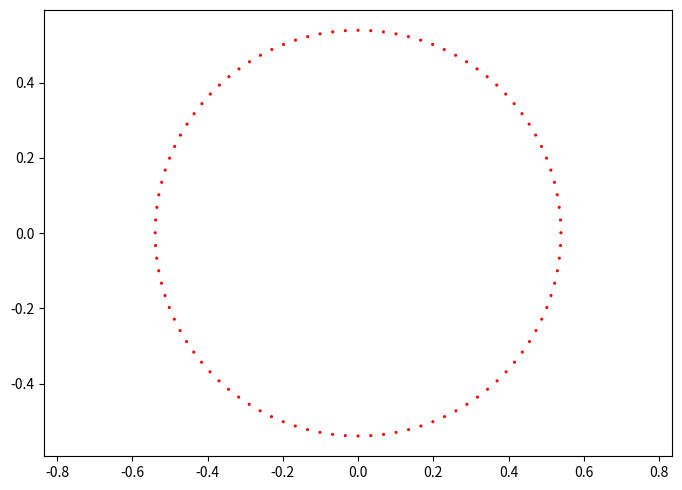

Reproduce this figure in Python. (Note: this script raises an exception after producing the figure.)
# Hello!
import matplotlib.pyplot as plt
import matplotlib.animation as animation
from scipy.integrate import ode
import numpy as np
from scipy.integrate import odeint
import pylab
import numpy
import sys
import math
import time

#lobal parameters are here
h = -2.0

ee = 0.2

mu = 0.0

scale = 1.1

ang_glob = []

r_0 = 0.35

r_1 = 0.37

def CreateBoundary(x, h):
    x_ret = []
    y_ret = []
    for q in x:
        if (h - 3.0/2.0*q*q > 0):
            if(1/(h-3.0/2.0*q*q)**2-q**2 > 0):
                x_ret.append(q)
                y_ret.append((1.0/(h-3.0/2.0*q*q)**2-q**2)**(0.5))
                x_ret.append(q)
                y_ret.append(-(1/(h-3.0/2.0*q*q)**2-q**2)**(0.5))
    return x_ret, y_ret

def Sgm(r):
    if(r<r_0):
        return -1.0
    if(r>r_1):
        return 0.0
    if( r>=r_0 and r<=r_1 ):
        return -(1.0 - (6*((r-r_0)/(r_1-r_0))**5-15*((r-r_0)/(r_1-r_0))**4+10*((r-r_0)/(r_1-r_0))**3))

def DSgmDr(r):
    if(r<r_0):
        return 0.0
    if(r>r_1):
        return 0.0
    if( r>=r_0 and r<=r_1 ):
        return (30*((r-r_0)/(r_1-r_0))**4-60*((r-r_0)/(r_1-r_0))**3+30*((r-r_0)/(r_1-r_0))**2) 

def DrhoDxi(xi, eta):
    return 4*xi*Sgm(xi**2+eta**2) + 4*(xi**2+eta**2)*DSgmDr(xi**2+eta**2)*xi
    
def DrhoDeta(xi, eta):
    return 4*eta*Sgm(xi**2+eta**2) + 4*(xi**2+eta**2)*DSgmDr(xi**2+eta**2)*eta

def RhoFun(xi, eta):
    return 2*(xi**2+eta**2)*Sgm(xi**2+eta**2)
    
def LagrXi(xi, Dxi, eta, Deta):
    return 2*Deta*RhoFun(xi,eta)+eta*(DrhoDxi(xi,eta)*Dxi + DrhoDeta(xi,eta)*Deta)-DrhoDxi(xi,eta)*(Dxi*eta-Deta*xi)

def LagrEta(xi, Dxi, eta, Deta):
    return -2*Dxi*RhoFun(xi,eta)-xi*(DrhoDxi(xi,eta)*Dxi + DrhoDeta(xi,eta)*Deta)-DrhoDeta(xi,eta)*(Dxi*eta-Deta*xi)

        
def SolveCubic(a,b):
    eps = 0.000000000000001
    doit = True
    r_start = 0.0
    r_cur = 0.0
    r_step = 0.00001
    j = 0
    while doit:
        r_cur = r_start + j*r_step
        if(a*r_cur**3  + b*r_cur + 1.0 < 0):
            doit = False
        j=j+1
    x1 = r_cur - r_step
    x2 = r_cur
    err = 1000.0
    #print("OK", a*x1**3  + b*x1 + 1.0, a*x2**3  + b*x2 + 1.0)
    while abs(err) > eps:
        mid = (x1+x2)*0.5
        err = a*(mid)**3 + b*mid + 1.0
        if(err > 0.0):
            x1 = mid
        else:
            x2 = mid
    #print(mid)
    return mid
    

def CreateBoundaryNew(h, n):
    coeff = [1.5,0.0, -h, 1.0]
    a = np.roots(coeff)
    x = numpy.linspace(-max(a)*0.999999,max(a)*0.999999,n)
    x_ret, y_ret = CreateBoundary(x,h)
    return x_ret, y_ret
    
def Energy(q1,p1,q2,p2,h):
    ret = h + 0.5*(p1**2 + p2**2) - 1.5*q1**2 - (q1**2 + q2**2)**(-0.5)
    return ret

def NewEnergy(xi, pxi, eta, peta):
    ret = 0.5*(pxi*pxi + peta*peta) - (4.0*(xi*xi + eta*eta)*(h) + 2.0*(xi*xi+eta*eta)*((xi*xi-eta*eta - mu)**2+4.0*xi*xi*eta*eta) + 4.0*(1.0-mu) + 4.0*(xi*xi+eta*eta)*mu/((xi**2-eta**2-1)**2+4.0*xi*xi*eta*eta)**0.5)
    return ret

def DirTrans(xi, eta):
    return xi*xi - eta*eta - mu, 2*xi*eta

def InvTrans(x, y):
    x = x + mu
    a = 0.5*(x + (x*x + y*y)**0.5)
    b = 0.5*(-x + (x*x + y*y)**0.5)
    if(y<=0.0):
        xi = -a**0.5
        eta = b**0.5
    if(y>0.0):
        xi = -a**0.5
        eta = -b**0.5
    return xi, eta

def f(var, t):
    s = var[0]
    xi = var[1]
    px = var[2]
    eta = var[3]
    py = var[4]
    f0 = 4*(xi*xi+eta*eta)
    f1 = px
    f2 = -LagrXi(xi, px,eta,py) + 8.0*h*xi + 8.0*mu*xi*(4.0*eta**2*xi**2 + (-eta**2 + xi**2 - 1)**2)**(-0.5) + mu*(4.0*eta**2 + 4.0*xi**2)*(-4.0*eta**2*xi - 2.0*xi*(-eta**2 + xi**2 - 1))*(4.0*eta**2*xi**2 + (-eta**2 + xi**2 - 1)**2)**(-1.5) + 4.0*xi*(4.0*eta**2*xi**2 + (-eta**2 - mu + xi**2)**2) + (2.0*eta**2 + 2.0*xi**2)*(8.0*eta**2*xi + 4*xi*(-eta**2 - mu + xi**2))
    f3 = py
    f4 = -LagrEta(xi, px,eta,py)+ 8.0*eta*h + 8.0*eta*mu*(4.0*eta**2*xi**2 + (-eta**2 + xi**2 - 1)**2)**(-0.5) + 4.0*eta*(4.0*eta**2*xi**2 + (-eta**2 - mu + xi**2)**2) + mu*(4.0*eta**2 + 4.0*xi**2)*(-4.0*eta*xi**2 + 2.0*eta*(-eta**2 + xi**2 - 1))*(4.0*eta**2*xi**2 + (-eta**2 + xi**2 - 1)**2)**(-1.5) + (2.0*eta**2 + 2.0*xi**2)*(8.0*eta*xi**2 - 4*eta*(-eta**2 - mu + xi**2))
    return f0, f1, f2, f3, f4


def TestFun(xi,px,eta,py):
    return -LagrEta(xi, px,eta,py) 

def f_mod(var, t):
    return 0


def Df(s, var):
    t = var[0]
    x = var[1]
    px = var[2]
    y = var[3]
    py = var[4]
    return [[0,8.0,0,8.0,0],
            [0,0,1.0,0,0],
            [0,scale*16.0*py*x+8.0*h+180*x**4-12*y**4-72*x**2*y**2,0,scale*16*y*py - 48*(x*y**3+x**3*y),8*(x*x+y*y)],
            [0,0,0,0,1],
            [0,-scale*16*x*px - 48*(y*x**3+x*y**3),-8*(x*x+y*y),-scale*16*y*px+8*h-12*x**4+180*y**4-72*x**2*y**2,0]]


def CreateAngleBoundary(nn, x0, y0, step):
    x_ret = []
    y_ret = []
    start_ang = 0.0
    for i in range(int(nn)):
        find_a_root = True
        x_cur = x0
        y_cur = y0
        cur_ang = i*2*math.pi/nn+start_ang
        while find_a_root:
            print(TotEnergy(0,0,x_cur,y_cur), TotEnergy(0,0,x_cur+step*math.cos(cur_ang),y_cur+step*math.sin(cur_ang)), h)
            #time.sleep(1)
            if( TotEnergy(0,0,x_cur,y_cur) <= h and TotEnergy(0,0,x_cur+step*math.cos(cur_ang),y_cur+step*math.sin(cur_ang)) > h):
                print("TRYING TO FIND A ROOT")
                root = FineRoot(x_cur,y_cur,x_cur+step*math.cos(cur_ang),y_cur+step*math.sin(cur_ang))
                x_ret.append(root[0])
                y_ret.append(root[1])
                find_a_root = False
            x_cur = x_cur+step*math.cos(cur_ang)
            y_cur = y_cur+step*math.sin(cur_ang)
    return x_ret, y_ret


def FineRoot(x1,y1,x2,y2):
    epsil = 0.000000000000001
    x_mid = 0.5*(x1+x2)
    y_mid = 0.5*(y1+y2)
    print(x_mid, y_mid, TotEnergy(0,0,x1,y1), TotEnergy(0,0,x2,y2))
    while (abs(TotEnergy(0,0,x_mid,y_mid)-h)>epsil):
#        print(abs(TotEnergy(0,0,x_mid,y_mid)), epsil)
        if( TotEnergy(0,0,x_mid,y_mid) < h):
            x1 = 0.5*(x1+x2)
            y1 = 0.5*(y1+y2)
#            print("A")
        else:
            x2 = 0.5*(x1+x2)
            y2 = 0.5*(y1+y2)
#            print("B")
        x_mid = 0.5*(x1+x2)
        y_mid = 0.5*(y1+y2)
    print(x_mid, y_mid, abs(TotEnergy(0,0,x_mid,y_mid)))
    return x_mid, y_mid

def TotEnergy(px, py, x, y):
    T = (px**2 + py**2)*0.5
    V = (x**2 + y**2)*0.5 + (1-mu)/((x+mu)**2+y**2)**0.5+(mu)/((x-1+mu)**2+y**2)**0.5
    return T-V



print("HELLO!")
TotalTimeSteps = 100000.0
TotalTime = 5
MaxNumberOfMoons = 100.0

print(TestFun(1,7,3,4))

#sys.exit(0)

#delta = 0.033
#x = np.arange(-2.0, 2.0, delta)
#y = np.arange(-2.0, 2.0, delta)
#V = numpy.zeros((len(x), len(y)))
#for xx in range(len(x)):
#    for yy in range(len(y)):
#        V[xx][yy] = TotEnergy(0,0,x[xx],y[yy])
#
#plt.figure()
#CS = plt.contourf(x, y, V, 50)
#cbar = plt.colorbar(CS)
#plt.show()
#
#sys.exit(0)


print("HELLO!")

x_plot_temp, y_plot_temp = CreateAngleBoundary(MaxNumberOfMoons, 0.0, 0.001, 0.05)

xi_plot_temp = []
eta_plot_temp = []

for j in range(len(x_plot_temp)):
    xe = InvTrans(x_plot_temp[j], y_plot_temp[j])
    xi_plot_temp.append(xe[0])
    eta_plot_temp.append(xe[1])

fig = plt.figure(figsize=(7, 5))

plt.axis('equal')

fig.tight_layout()

plt.scatter(x_plot_temp,y_plot_temp, s=5, facecolors='red', edgecolors='none', alpha=1)

fff = InvTrans(0.123, -0.7)

print(DirTrans(fff[0], fff[1]))



for j in range(len(x_plot_temp)):    
    print(j, len(x_plot_temp))
    init = 0.0, xi_plot_temp[j], 0.0, eta_plot_temp[j], 0.0
    t = numpy.linspace(0,TotalTime,TotalTimeSteps)
    sol = odeint(f, init, t, atol = 5.0e-14, rtol = 5.0e-14)
    xi_out = sol[:,1]
    eta_out = sol[:,3]
    print(NewEnergy(sol[TotalTimeSteps-5,1], sol[TotalTimeSteps-5,2], sol[TotalTimeSteps-5,3], sol[TotalTimeSteps-5,4]))
    print(NewEnergy(sol[5,1], sol[5,2], sol[5,3], sol[5,4]))    
    x_out = []
    y_out = []
    for jj in range(len(t)):
        x_out.append(DirTrans(xi_out[jj], eta_out[jj])[0])
        y_out.append(DirTrans(xi_out[jj], eta_out[jj])[1])
    plt.plot(x_out, y_out, marker='', linestyle='-', color='r')   
    
plt.show()

sys.exit(0)


x_plot, y_plot = CreateAngleBoundary(MaxNumberOfMoons, True)
x_plot_temp, y_plot_temp = CreateAngleBoundary(MaxNumberOfMoons, False)

fig = plt.figure(figsize=(7, 5))

plt.axis('equal')

fig.tight_layout()

# 1.4470751940907589e-05 - 10   -1.0480505352461478e-13
# 1.23841256186787e-05 - 50 -2.5757174171303632e-13
# 1.2384125619881664e-05 - 100 1.1235457009206584e-13
# 1.2364317562106447e-05 - 1000 -5.6266102888002933e-13
# 1.2364072819163203e-05 - 5000 -2.6237900740966325e-12
# 1.2364072819163203e-05 - 10000 -5.4388715753361794e-12

#print(Energy(x_plot[50],0.0,y_plot[50],0.0,-h))
#print(Energy(x_plot[150],0.0,y_plot[150],0.0,-h))
#print(Energy(x_plot[250],0.0,y_plot[250],0.0,-h))



my_plotx = []
my_ploty = []

for i in range(len(x_plot)):
    g = InvTrans(x_plot[i], y_plot[i])
    my_plotx.append(g[0])
    my_ploty.append(g[1])

plotx = []
ploty = []

for i in range(len(my_plotx)):
    g = DirTrans(my_plotx[i], my_ploty[i])
    plotx.append(g[0])
    ploty.append(g[1])


t0 = 0.0
tt = numpy.linspace(0,TotalTime,TotalTimeSteps)

nearest = []

for j in range(len(my_plotx)):
    init = 0.0, my_plotx[j], 0.0, my_ploty[j], 0.0
    sol11 = numpy.zeros((int(TotalTimeSteps)+1, 5))
    r = ode(f, Df).set_integrator('dop853')
    r.set_initial_value(init, t0)
    t1 = TotalTime
    dt = t1/TotalTimeSteps  
    i = 0
    fine_sol0 = []
    fine_sol1 = []
    fine_sol2 = []
    fine_sol3 = []
    fine_sol4 = []
    while r.successful() and r.t <= TotalTime:
        a = r.integrate(r.t+dt)
        fine_sol0.append(a[0])
        fine_sol1.append(a[1])
        fine_sol2.append(a[2])
        fine_sol3.append(a[3])
        fine_sol4.append(a[4])
        xx, yy = DirTrans(fine_sol1[i], fine_sol3[i])
        if(abs(xx) + abs(yy) < 0.01):
            dt = t1/TotalTimeSteps/100.0
        else:
            dt = t1/TotalTimeSteps
        i=i+1    
    print(j, len(my_plotx), NewEnergy(fine_sol1[0],fine_sol2[0],fine_sol3[0],fine_sol4[0]), NewEnergy(fine_sol1[i-5],fine_sol2[i-5],fine_sol3[i-5],fine_sol4[i-5]))
    #print(j, len(my_plotx), sol11[i-5,1],sol11[i-5,2],sol11[i-5,3],sol11[i-5,4])
    sol1new = []
    sol2new = []
    sol1newinv = []
    sol2newinv = []
    near = 1000.0
    for i in range(len(fine_sol1)-5):
        g = DirTrans(fine_sol1[i], fine_sol3[i])
        sol1new.append(g[0])
        sol2new.append(g[1])
        sol1newinv.append(-g[0])
        sol2newinv.append(-g[1])
        if((g[0]*g[0] + g[1]*g[1])**0.5 < near):
            near = (g[0]*g[0] + g[1]*g[1])**0.5
    nearest.append(near)
    plt.plot(sol1new, sol2new, marker='', linestyle='-', color='r')
    plt.plot(sol1newinv, sol2newinv, marker='', linestyle='-', color='r')
plt.scatter(x_plot_temp,y_plot_temp, s=5, facecolors='red', edgecolors='none', alpha=1)
print(nearest)
plt.show()
#plt.plot(ang_glob, nearest, marker='', linestyle='-', color='r')
#plt.show()  
